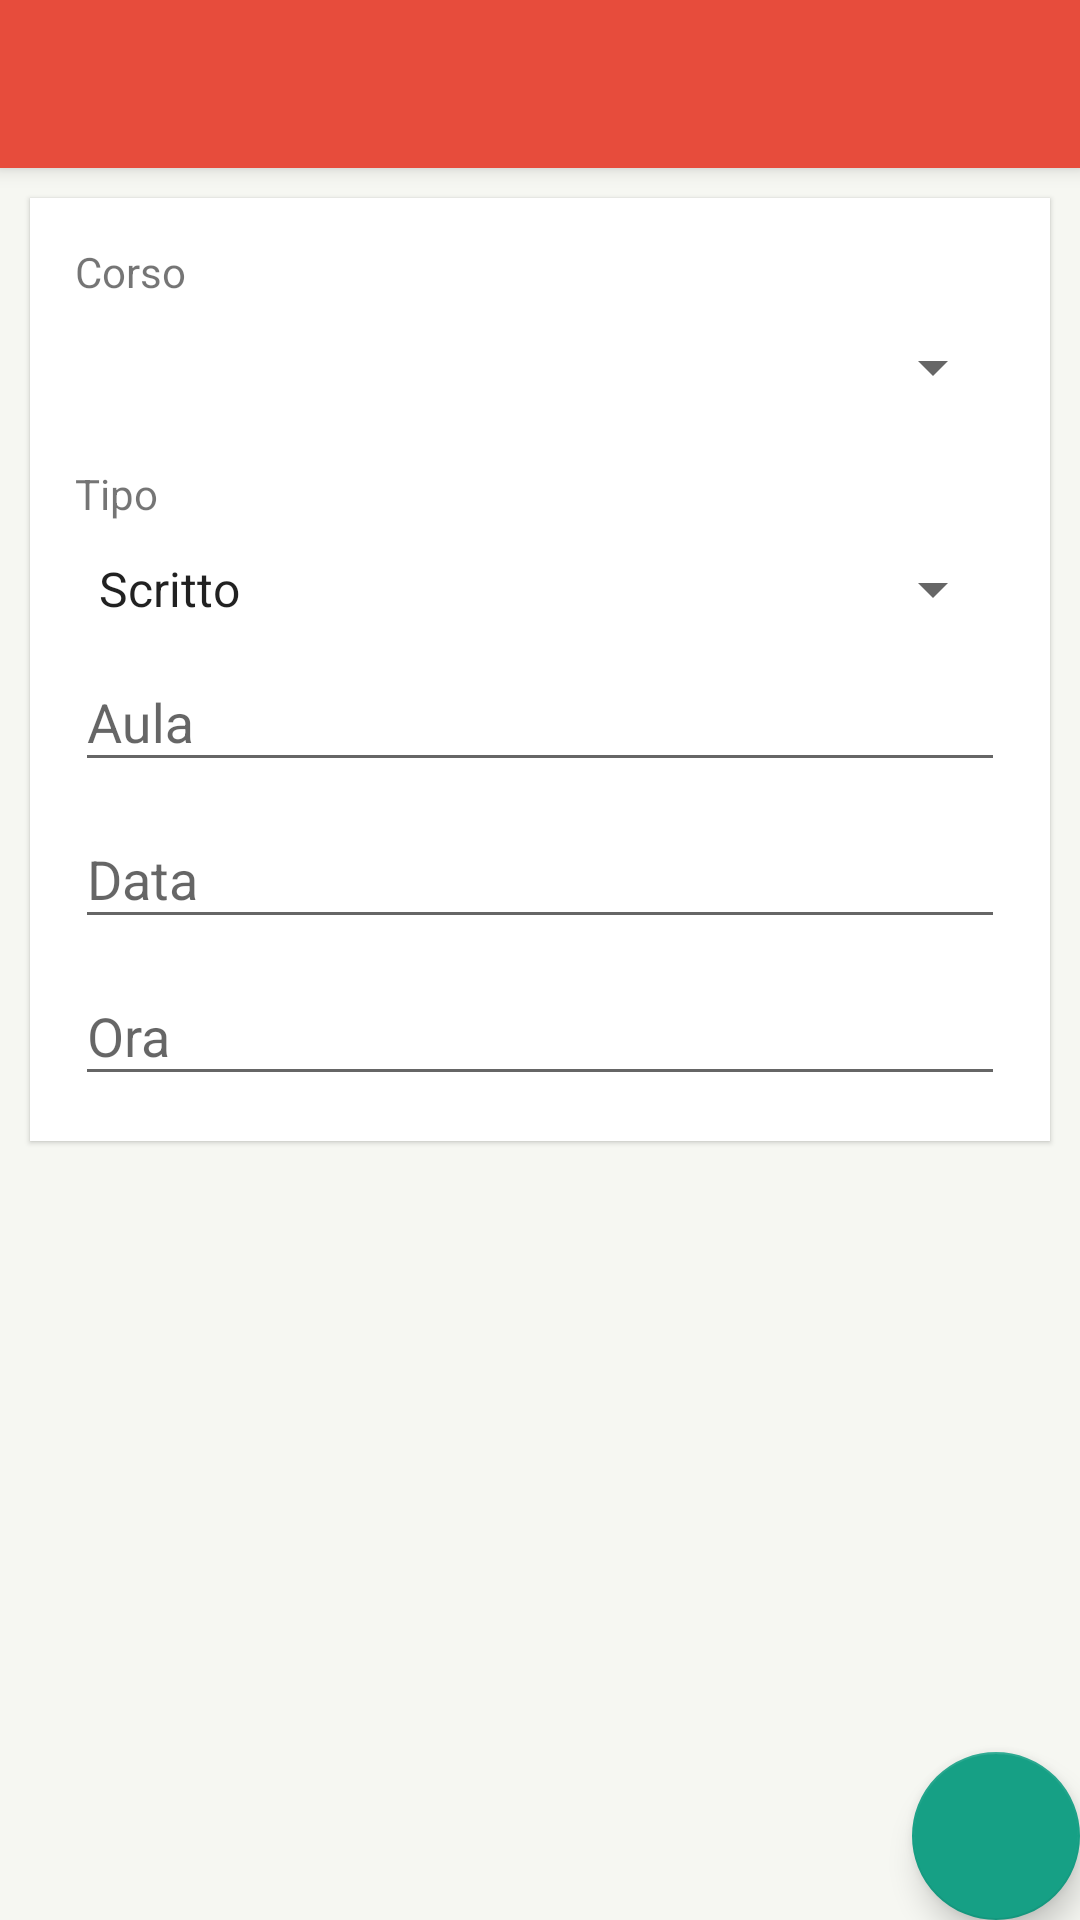

Here is an Android app screen rendered from its layout file. Give the layout XML and the strings, colors and styles it references.
<!-- AndroidManifest.xml: application theme AppTheme -->
<!-- res/layout/activity_aggiungi_appello.xml -->
<?xml version="1.0" encoding="utf-8"?>
<android.support.design.widget.CoordinatorLayout xmlns:android="http://schemas.android.com/apk/res/android"
    xmlns:app="http://schemas.android.com/apk/res-auto"
    xmlns:tools="http://schemas.android.com/tools"
    android:layout_width="match_parent"
    android:layout_height="match_parent"
    android:fitsSystemWindows="true"
    tools:context="progettomobdev.it.myuni.AggiungiAppello">

    <android.support.design.widget.AppBarLayout
        android:layout_width="match_parent"
        android:layout_height="wrap_content"
        android:theme="@style/AppTheme.AppBarOverlay">

        <android.support.v7.widget.Toolbar
            android:id="@+id/toolbar"
            android:layout_width="match_parent"
            android:layout_height="?attr/actionBarSize"
            android:background="?attr/colorPrimary"
            app:popupTheme="@style/AppTheme.PopupOverlay" />

    </android.support.design.widget.AppBarLayout>

    <include layout="@layout/content_aggiungi_appello" />

</android.support.design.widget.CoordinatorLayout>
<!-- res/layout/content_aggiungi_appello.xml (included above) -->
<?xml version="1.0" encoding="utf-8"?>
<RelativeLayout xmlns:android="http://schemas.android.com/apk/res/android"
    xmlns:app="http://schemas.android.com/apk/res-auto"
    xmlns:tools="http://schemas.android.com/tools"
    android:layout_width="match_parent"
    android:layout_height="match_parent"
    android:background="@color/background"
    app:layout_behavior="@string/appbar_scrolling_view_behavior"
    tools:context="progettomobdev.it.myuni.AggiungiAppello"
    tools:showIn="@layout/activity_aggiungi_appello">

    <LinearLayout
        android:layout_width="match_parent"
        android:layout_height="wrap_content"
        android:layout_margin="10dp"
        android:background="@color/panelbackground"
        android:orientation="vertical"
        android:padding="15dp"
        android:translationZ="1dp">

        
        <LinearLayout
            android:layout_width="0px"
            android:layout_height="0px"
            android:focusable="true"
            android:focusableInTouchMode="true" />

        <TextView
            android:layout_width="match_parent"
            android:layout_height="wrap_content"
            android:text="@string/corso" />

        <Spinner
            android:id="@+id/nome_materia_appello"
            android:layout_width="match_parent"
            android:layout_height="wrap_content"
            android:layout_marginBottom="5pt"
            android:layout_marginTop="5pt" />

        <TextView
            android:layout_width="match_parent"
            android:layout_height="wrap_content"
            android:layout_marginTop="5pt"
            android:text="@string/tipo" />

        <Spinner
            android:id="@+id/tipo_appello"
            android:layout_width="match_parent"
            android:layout_height="wrap_content"
            android:layout_marginTop="5pt"
            android:entries="@array/tipologia_esame" />

        <android.support.design.widget.TextInputLayout
            android:layout_width="match_parent"
            android:layout_height="wrap_content">

            <EditText
                android:id="@+id/aula_appello"
                android:layout_width="match_parent"
                android:layout_height="wrap_content"
                android:hint="@string/aula"
                android:lines="1" />

        </android.support.design.widget.TextInputLayout>

        <android.support.design.widget.TextInputLayout
            android:layout_width="match_parent"
            android:layout_height="wrap_content">

            <EditText
                android:id="@+id/data_appello"
                android:layout_width="match_parent"
                android:layout_height="wrap_content"
                android:hint="@string/data"
                android:inputType="date"
                android:lines="1" />

        </android.support.design.widget.TextInputLayout>

        <android.support.design.widget.TextInputLayout
            android:layout_width="match_parent"
            android:layout_height="wrap_content">

            <EditText
                android:id="@+id/ora_appello"
                android:layout_width="match_parent"
                android:layout_height="wrap_content"
                android:hint="@string/ora"
                android:inputType="time"
                android:lines="1" />

        </android.support.design.widget.TextInputLayout>

    </LinearLayout>

    <android.support.design.widget.FloatingActionButton
        android:id="@+id/salva"
        android:layout_width="wrap_content"
        android:layout_height="wrap_content"
        android:layout_alignParentBottom="true"
        android:layout_alignParentEnd="true"
        android:layout_margin="@dimen/fab_margin"
        android:src="@drawable/ic_check" />

</RelativeLayout>
<!-- resources referenced by this layout -->
<resources>
  <string-array name="tipologia_esame">
          <item>Scritto</item>
          <item>Orale</item>
          <item>Pratico</item>
      </string-array>
  <color name="background">#F6F7F2</color>
  <color name="panelbackground">#FFFFFF</color>
  <string name="aula">Aula</string>
  <string name="corso">Corso</string>
  <string name="data">Data</string>
  <string name="ora">Ora</string>
  <string name="tipo">Tipo</string>
  <style name="AppTheme.AppBarOverlay" parent="ThemeOverlay.AppCompat.Dark.ActionBar" />
  <style name="AppTheme.PopupOverlay" parent="ThemeOverlay.AppCompat.Light" />
  <style name="AppTheme" parent="Theme.AppCompat.Light.DarkActionBar">
          
          <item name="colorPrimary">@color/colorPrimary</item>
          <item name="colorPrimaryDark">@color/colorPrimaryDark</item>
          <item name="colorAccent">@color/colorAccent</item>
          <item name="android:listDivider">@color/background</item>
      </style>
  <color name="colorPrimary">#E74C3C</color>
  <color name="colorPrimaryDark">#C0392B</color>
  <color name="colorAccent">#16A085</color>
</resources>
